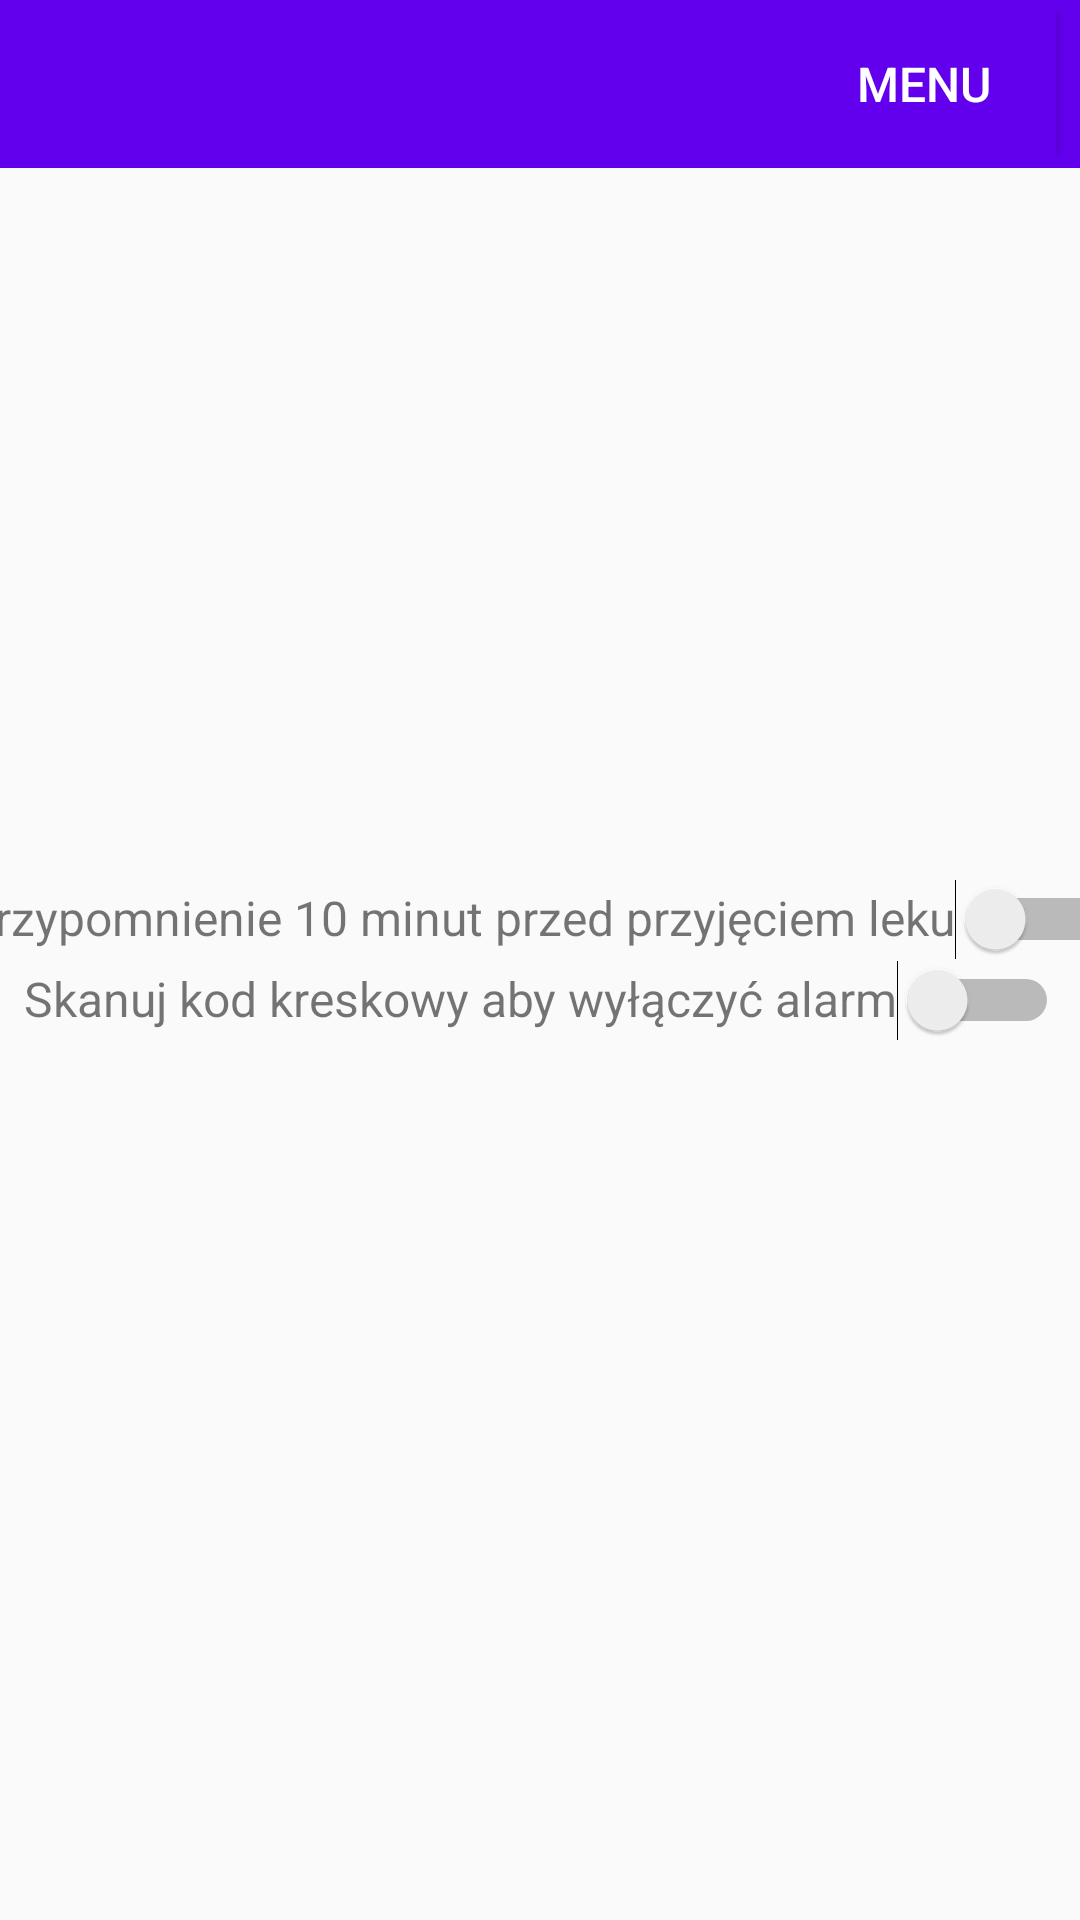

Android layout source for this screen:
<!-- AndroidManifest.xml: application theme Theme.AppCompat.Light.NoActionBar -->
<!-- res/layout/activity_alarm.xml -->
<?xml version="1.0" encoding="utf-8"?>
<androidx.constraintlayout.widget.ConstraintLayout xmlns:android="http://schemas.android.com/apk/res/android"
    xmlns:app="http://schemas.android.com/apk/res-auto"
    xmlns:tools="http://schemas.android.com/tools"
    android:layout_width="match_parent"
    android:layout_height="match_parent">

    <include
        android:id="@+id/toolbar"
        layout="@layout/activity_toolbar"
        tools:layout_editor_absoluteX="-16dp"
        tools:layout_editor_absoluteY="1dp" />

    <LinearLayout
        android:layout_width="409dp"
        android:layout_height="601dp"
        android:gravity="center"
        android:orientation="vertical"
        app:layout_constraintBottom_toBottomOf="parent"
        app:layout_constraintEnd_toEndOf="parent"
        app:layout_constraintStart_toStartOf="parent"
        app:layout_constraintTop_toTopOf="parent">

        <LinearLayout
            android:layout_width="wrap_content"
            android:layout_height="wrap_content"
            android:orientation="horizontal">

            <TextView
                android:id="@+id/remind_btn"
                android:layout_width="match_parent"
                android:layout_height="wrap_content"
                android:text="@string/remind_before"
                android:textSize="16sp" />

            <Switch
                android:id="@+id/switch1"
                android:layout_width="wrap_content"
                android:layout_height="wrap_content"
                android:layout_weight="1"
                android:checked="false"
                tools:ignore="TouchTargetSizeCheck" />
        </LinearLayout>

        <LinearLayout
            android:layout_width="wrap_content"
            android:layout_height="wrap_content"
            android:orientation="horizontal">

            <TextView
                android:id="@+id/scan_code_btn"
                android:layout_width="match_parent"
                android:layout_height="27dp"
                android:text="@string/scan_alarm"
                android:textSize="16sp" />

            <Switch
                android:id="@+id/switch2"
                android:layout_width="wrap_content"
                android:layout_height="wrap_content"
                android:layout_weight="1"
                android:checked="false"
                tools:ignore="TouchTargetSizeCheck" />
        </LinearLayout>

    </LinearLayout>
</androidx.constraintlayout.widget.ConstraintLayout>
<!-- res/layout/activity_toolbar.xml (included above) -->
<?xml version="1.0" encoding="utf-8"?>
<androidx.appcompat.widget.Toolbar xmlns:android="http://schemas.android.com/apk/res/android"
    xmlns:app="http://schemas.android.com/apk/res-auto"
    android:id="@+id/toolbar"
    android:minHeight="?attr/actionBarSize"
    android:layout_width="match_parent"
    android:layout_height="wrap_content"
    android:background="@color/purple_500">

    <androidx.constraintlayout.widget.ConstraintLayout
        android:layout_width="wrap_content"
        android:layout_height="wrap_content"
        android:layout_gravity="end"
        android:background="@color/purple_500">

        <Button
            android:id="@+id/menu_button"
            android:layout_width="wrap_content"
            android:layout_height="wrap_content"
            android:layout_marginEnd="8dp"
            android:background="@color/purple_500"
            android:onClick="menuBtn"
            android:text="Menu"
            android:textColor="@color/white"
            android:textSize="16sp"
            app:layout_constraintBottom_toBottomOf="parent"
            app:layout_constraintEnd_toEndOf="parent"
            app:layout_constraintTop_toTopOf="parent" />

    </androidx.constraintlayout.widget.ConstraintLayout>

</androidx.appcompat.widget.Toolbar>
<!-- resources referenced by this layout -->
<resources>
  <string name="remind_before">Przypomnienie 10 minut przed przyjęciem leku</string>
  <string name="scan_alarm">Skanuj kod kreskowy aby wyłączyć alarm</string>
  <!-- not gathered from this repository: default colours our renderer supplied (Android Studio template values) -->
  <color name="purple_500">#FF6200EE</color>
  <color name="white">#FFFFFFFF</color>
</resources>
